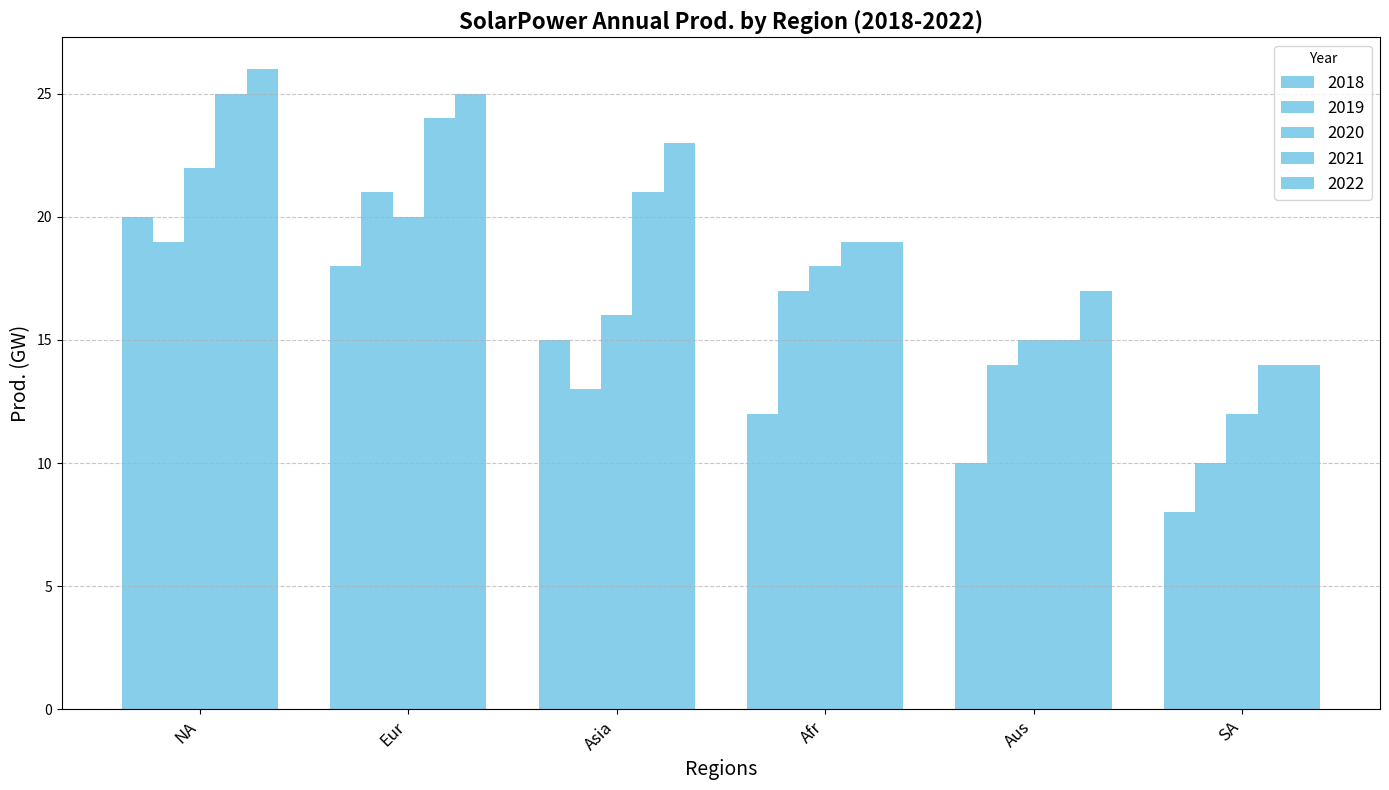

Recreate this plot in Python.
import matplotlib.pyplot as plt
import numpy as np

divisions = ['NA', 'Eur', 'Asia', 'Afr', 'Aus', 'SA']
years = [2018, 2019, 2020, 2021, 2022]

production = np.array([
    [20, 19, 22, 25, 26],
    [18, 21, 20, 24, 25],
    [15, 13, 16, 21, 23],
    [12, 17, 18, 19, 19],
    [10, 14, 15, 15, 17],
    [8, 10, 12, 14, 14],
])

fig, ax = plt.subplots(figsize=(14, 8))
bar_width = 0.15
color = 'skyblue'  # Single color for all data groups

for i, year in enumerate(years):
    bar_positions = np.arange(len(divisions)) + i * bar_width
    ax.bar(bar_positions, production[:, i], bar_width, label=f'{year}', color=color)

ax.set_title("SolarPower Annual Prod. by Region (2018-2022)", fontsize=16, fontweight='bold')
ax.set_xlabel("Regions", fontsize=14)
ax.set_ylabel("Prod. (GW)", fontsize=14)

ax.legend(title='Year', fontsize=12)

ax.set_xticks(np.arange(len(divisions)) + 2 * bar_width)
ax.set_xticklabels(divisions, rotation=45, ha='right', fontsize=12)

ax.yaxis.grid(True, linestyle='--', alpha=0.7)

total_production_start = production.sum(axis=0)[0]
total_production_end = production.sum(axis=0)[-1]
ax.annotate(f'Increase: {total_production_end - total_production_start} GW', 
             xy=(2.5, total_production_end), xytext=(3, total_production_end + 10),
             arrowprops=dict(facecolor='black', shrink=0.05),
             fontsize=13, color='black', fontweight='bold')

plt.tight_layout()
plt.show()
